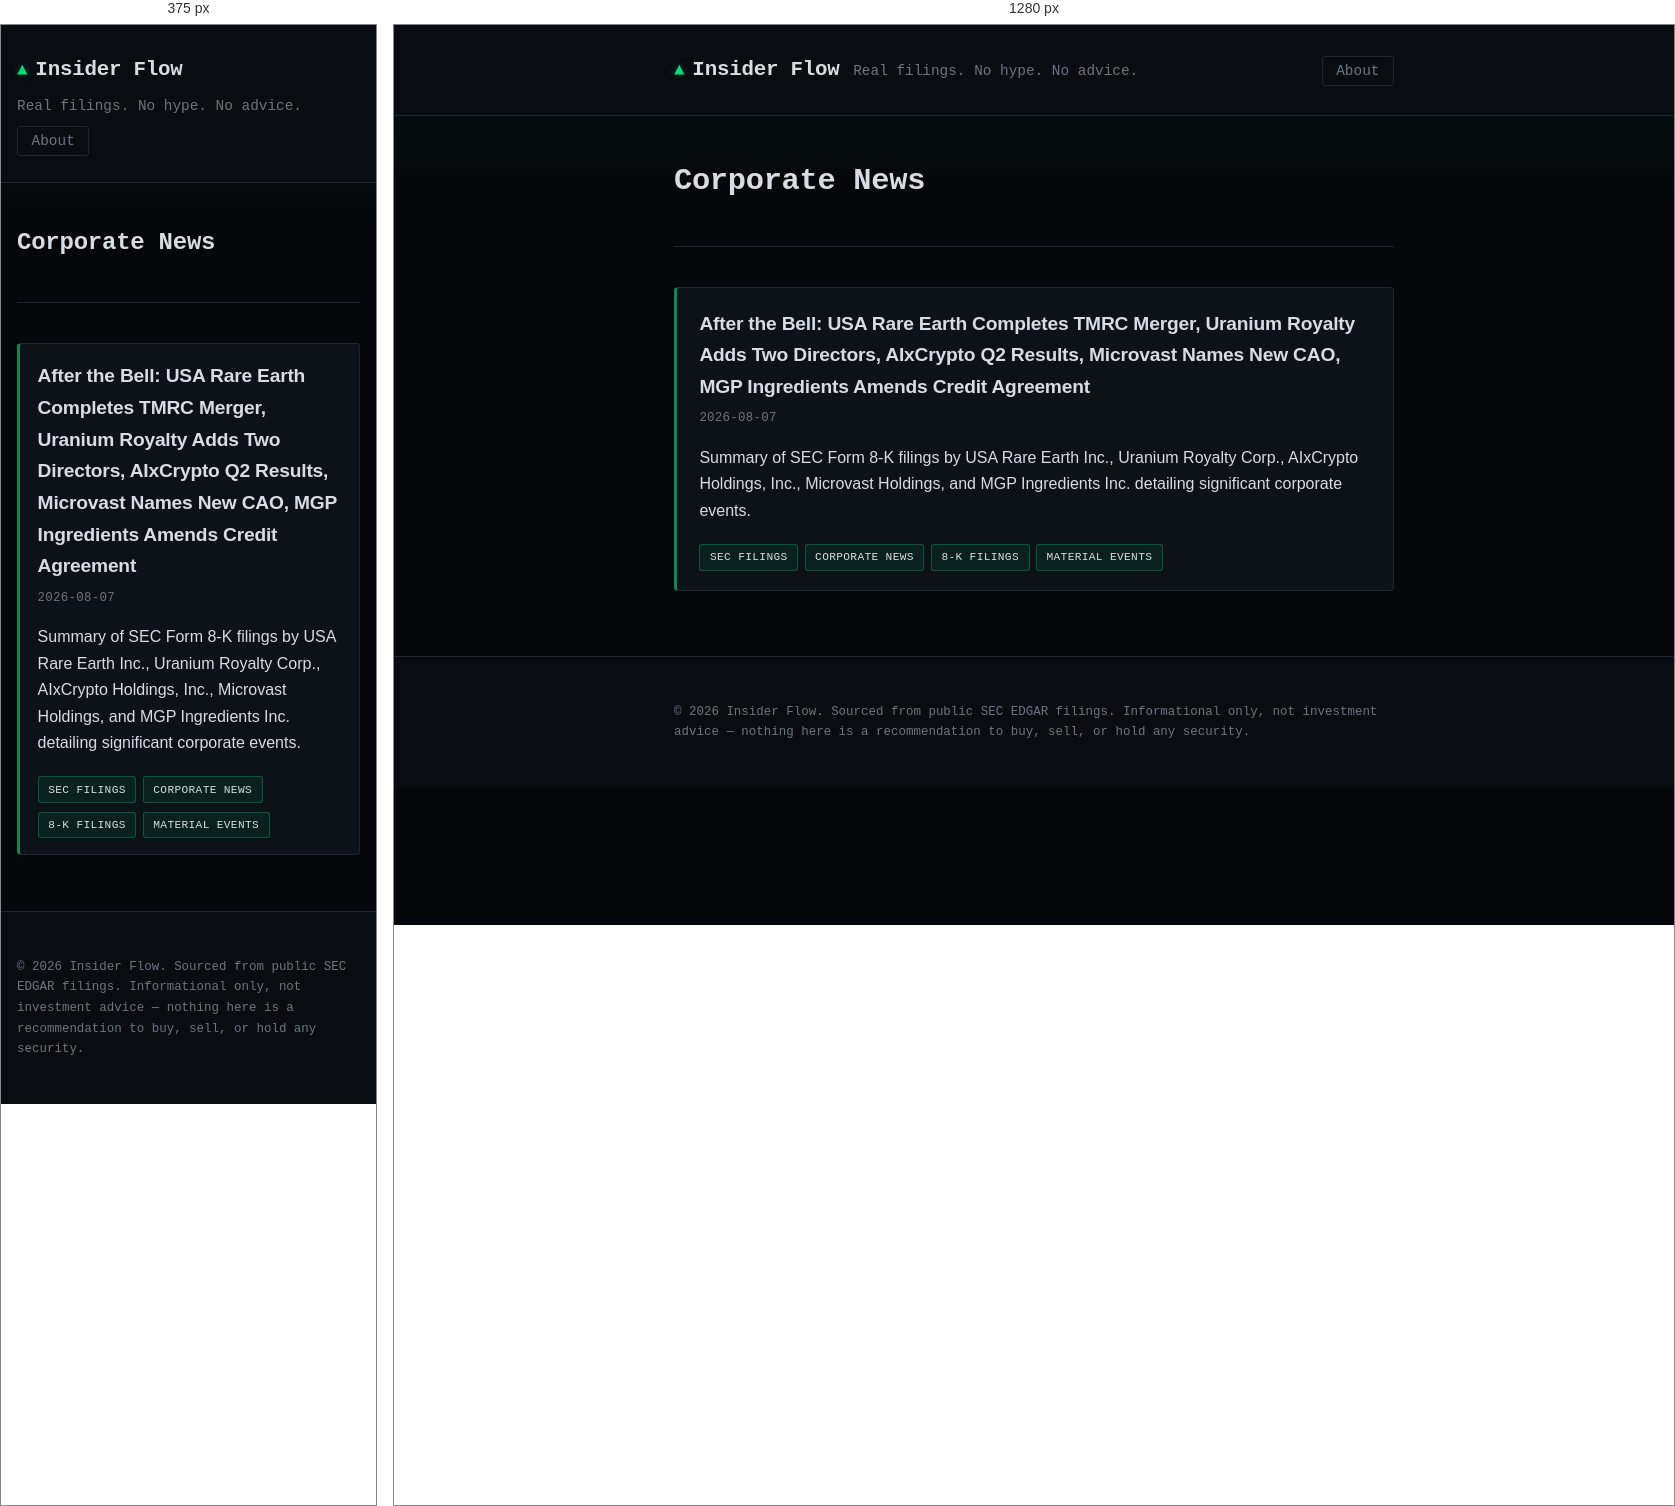
Rendered at 375 px and 1280 px, left to right.

<!-- file: index.html -->
<!doctype html><html lang=en><head><meta charset=utf-8><meta name=viewport content="width=device-width,initial-scale=1"><title>Insider Flow</title><meta name=description content="SEC Form 4 insider-buying trackers and after-hours 8-K filing recaps — grounded in what companies actually filed, not predictions."><link rel=stylesheet href=/css/style.css><link rel=alternate type=application/rss+xml href=/index.xml title="Insider Flow"><script async src="https://pagead2.googlesyndication.com/pagead/js/adsbygoogle.js?client=ca-pub-3797749320386385" crossorigin=anonymous></script></head><body><header class=site-header><div class=wrap><a class=brand href=/>Insider Flow</a>
<span class=tagline>Real filings. No hype. No advice.</span><nav class=nav><a href=/about/>About</a></nav></div></header><main class=wrap><section class=intro><h1>Corporate News</h1></section><section class=post-list><article class=post-summary><h2><a href=/posts/after-the-bell-usa-rare-earth-completes-tmrc-merger-uranium-/>After the Bell: USA Rare Earth Completes TMRC Merger, Uranium Royalty Adds Two Directors, AIxCrypto Q2 Results, Microvast Names New CAO, MGP Ingredients Amends Credit Agreement</a></h2><p class=meta><time datetime=2026-08-07>2026-08-07</time></p><p>Summary of SEC Form 8-K filings by USA Rare Earth Inc., Uranium Royalty Corp., AIxCrypto Holdings, Inc., Microvast Holdings, and MGP Ingredients Inc. detailing significant corporate events.</p><ul class=tags><li><a class=tag href=/tags/sec-filings/>SEC Filings</a></li><li><a class=tag href=/tags/corporate-news/>Corporate News</a></li><li><a class=tag href=/tags/8-k-filings/>8-K Filings</a></li><li><a class=tag href=/tags/material-events/>Material Events</a></li></ul></article></section></main><footer class=site-footer><div class=wrap><p>&copy; 2026 Insider Flow. Sourced from public SEC EDGAR filings. Informational only, not investment advice — nothing here is a recommendation to buy, sell, or hold any security.</p></div></footer></body></html>

/* @media block from style.css */
@media (max-width: 640px) {
  .wrap { padding: 0 1rem; }
  .site-header .wrap { gap: 0.5rem; }
  .nav { margin-left: 0; width: 100%; }
  .intro h1 { font-size: 1.5rem; }
  article.post h1 { font-size: 1.5rem; }
  .post-summary { padding: 1rem 1.1rem; }
  .content pre { padding: 0.9rem; }
}